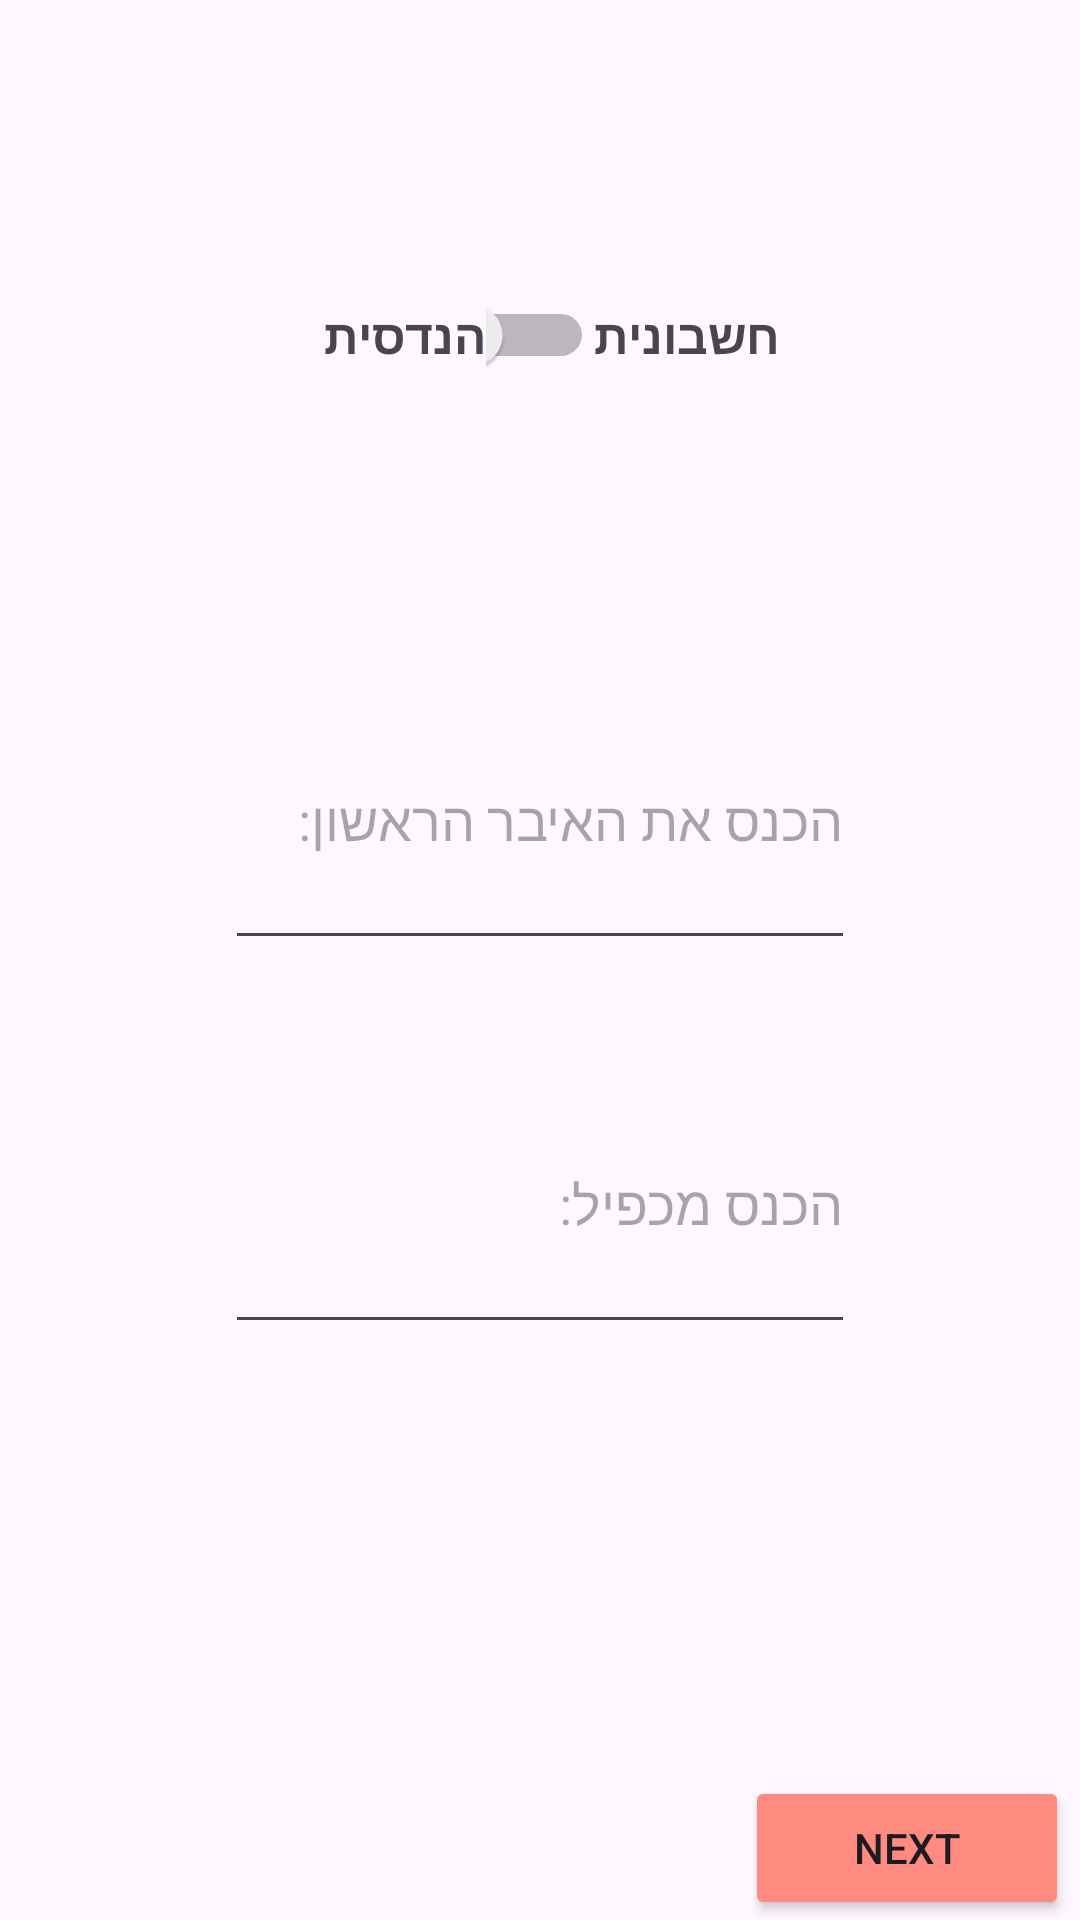

The Android layout XML behind this screen, and the referenced resources:
<!-- AndroidManifest.xml: application theme Theme.ListViewSeries -->
<!-- res/layout/activity_main.xml -->
<?xml version="1.0" encoding="utf-8"?>
<LinearLayout xmlns:android="http://schemas.android.com/apk/res/android"
    xmlns:app="http://schemas.android.com/apk/res-auto"
    xmlns:tools="http://schemas.android.com/tools"
    android:id="@+id/main"
    android:layout_width="match_parent"
    android:layout_height="match_parent"
    android:orientation="vertical"
    tools:context=".MainActivity">

    <Space
        android:layout_width="match_parent"
        android:layout_height="0dp"
        android:layout_weight="10" />

    <LinearLayout
        android:layout_width="match_parent"
        android:layout_height="0dp"
        android:layout_weight="15"
        android:orientation="horizontal">

        <TextView
            android:layout_width="0dp"
            android:layout_height="wrap_content"
            android:layout_gravity="center"
            android:layout_weight="45"
            android:gravity="right"
            android:text="הנדסית"
            android:textSize="16sp"
            android:textStyle="bold" />

        <Switch
            android:id="@+id/sw"
            android:layout_width="0dp"
            android:layout_height="wrap_content"
            android:layout_gravity="center"
            android:layout_weight="10"
            android:onClick="clickedSwitch" />

        <TextView
            android:layout_width="0dp"
            android:layout_height="wrap_content"
            android:layout_gravity="center"
            android:layout_weight="45"
            android:gravity="left"
            android:text="חשבונית"
            android:textSize="16sp"
            android:textStyle="bold" />
    </LinearLayout>

    <Space
        android:layout_width="match_parent"
        android:layout_height="0dp"
        android:layout_weight="10" />

    <EditText
        android:id="@+id/etA1"
        android:layout_width="wrap_content"
        android:layout_height="0dp"
        android:layout_gravity="center"
        android:layout_weight="15"
        android:ems="10"
        android:hint="הכנס את האיבר הראשון:"
        android:inputType="number|numberDecimal" />

    <Space
        android:layout_width="match_parent"
        android:layout_height="0dp"
        android:layout_weight="5" />

    <EditText
        android:id="@+id/etQorD"
        android:layout_width="wrap_content"
        android:layout_height="0dp"
        android:layout_gravity="center"
        android:layout_weight="15"
        android:ems="10"
        android:hint="הכנס מכפיל:"
        android:inputType="number|numberDecimal" />

    <Space
        android:layout_width="match_parent"
        android:layout_height="0dp"
        android:layout_weight="15" />

    <LinearLayout
        android:layout_width="match_parent"
        android:layout_height="0dp"
        android:layout_weight="15"
        android:orientation="horizontal">

        <Space
            android:layout_width="0dp"
            android:layout_height="match_parent"
            android:layout_weight="69" />

        <Button
            android:layout_width="0dp"
            android:layout_height="wrap_content"
            android:layout_gravity="bottom|right"
            android:layout_weight="30"
            android:backgroundTint="#FF8A80"
            android:gravity="center_horizontal|center_vertical"
            android:onClick="clickedNext"
            android:text="NEXT" />

        <Space
            android:layout_width="0dp"
            android:layout_height="wrap_content"
            android:layout_weight="1" />
    </LinearLayout>

</LinearLayout>
<!-- resources referenced by this layout -->
<resources>
  <style name="Theme.ListViewSeries" parent="Base.Theme.ListViewSeries" />
  <style name="Base.Theme.ListViewSeries" parent="Theme.Material3.DayNight.NoActionBar">
          
          
      </style>
</resources>
